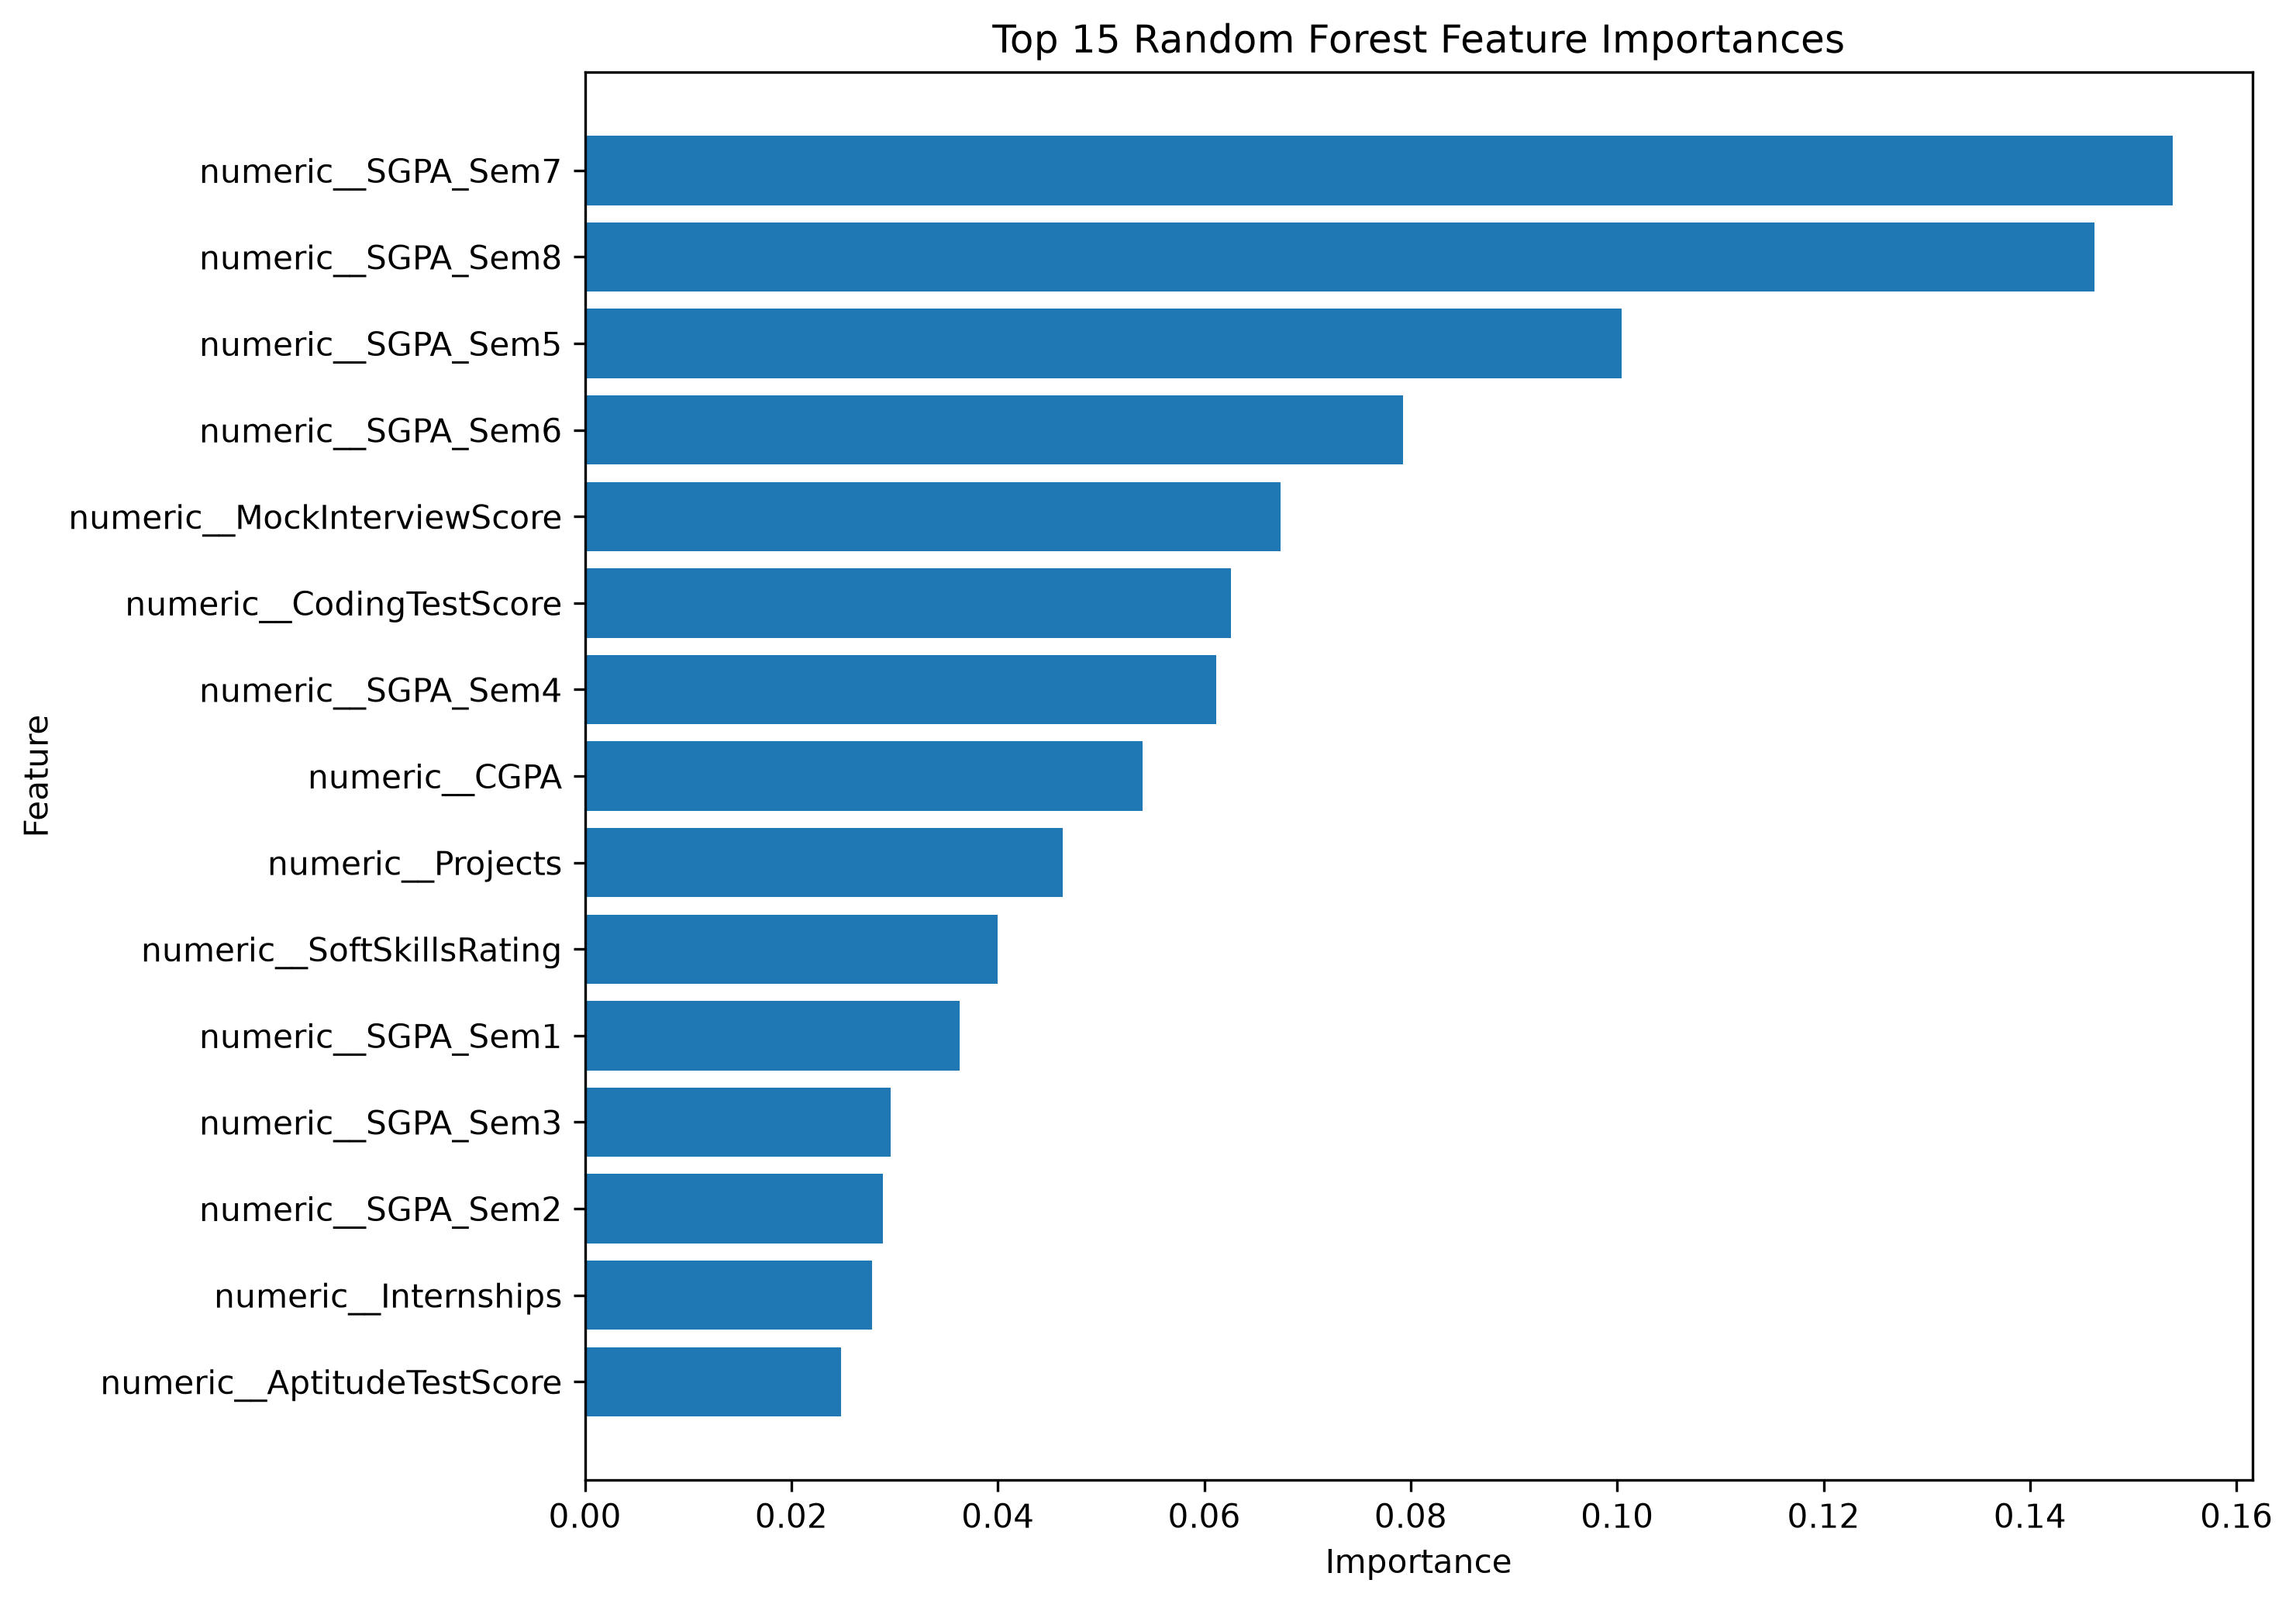

The data file committed next to this chart (first rows):
Feature, Importance
numeric__SGPA_Sem7, 0.1539
numeric__SGPA_Sem8, 0.1462
numeric__SGPA_Sem5, 0.1004
numeric__SGPA_Sem6, 0.07929
numeric__MockInterviewScore, 0.06739
numeric__CodingTestScore, 0.06258
numeric__SGPA_Sem4, 0.0612
numeric__CGPA, 0.05401
numeric__Projects, 0.04632
numeric__SoftSkillsRating, 0.04001
numeric__SGPA_Sem1, 0.03632
numeric__SGPA_Sem3, 0.02964
numeric__SGPA_Sem2, 0.02889
numeric__Internships, 0.02784
numeric__AptitudeTestScore, 0.02481
numeric__Certifications, 0.02394
numeric__AttendancePercent, 0.008967
numeric__Workshops, 0.003787
numeric__Publications, 0.002416
numeric__IsAnomaly, 0.001556
numeric__ExtraCurricular, 0.0004936
